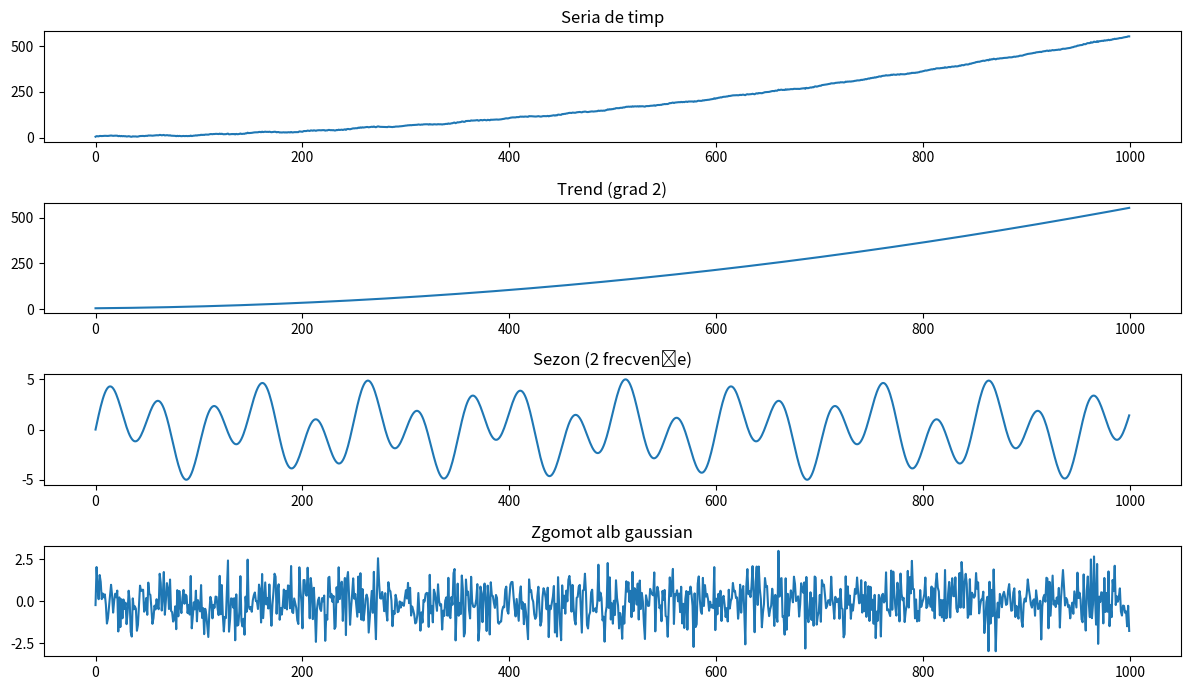

The matplotlib source for this figure:
import numpy as np
import matplotlib.pyplot as plt

N = 1000
t = np.arange(N)

trend = 0.0005 * t**2 + 0.05 * t + 5

season = 3*np.sin(2*np.pi*t/50) + 2*np.sin(2*np.pi*t/120)

noise = np.random.normal(0, 1, N)

x = trend + season + noise

plt.figure(figsize=(12,7))
plt.subplot(4,1,1); plt.plot(x); plt.title("Seria de timp")
plt.subplot(4,1,2); plt.plot(trend); plt.title("Trend (grad 2)")
plt.subplot(4,1,3); plt.plot(season); plt.title("Sezon (2 frecvențe)")
plt.subplot(4,1,4); plt.plot(noise); plt.title("Zgomot alb gaussian")
plt.tight_layout()
plt.show()